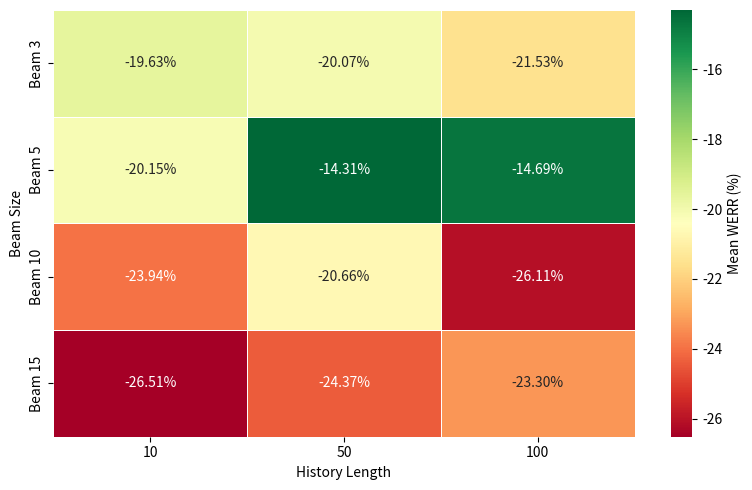

Write the Python code that produced this figure.
import pandas as pd
import matplotlib.pyplot as plt
import seaborn as sns

# Sample data based on WERR Mean values from your table
data = {
    "10": [-19.63, -20.15, -23.94, -26.51],
    "50": [-20.07, -14.31, -20.66, -24.37],
    "100": [-21.53, -14.69, -26.11, -23.30]
}

cerr_data = {
    "10": [-28.08, -29.32, -33.39, -43.09],
    "50": [-47.88, -23.15, -29.73, -42.35],
    "100": [-41.72, -20.01, -33.93, -43.80]  # Note: one positive outlier
}
beam_sizes = [3, 5, 10, 15]

df = pd.DataFrame(data, index=[f"Beam {b}" for b in beam_sizes])
df_clean = df.astype(float)

plt.figure(figsize=(8, 5))
sns.heatmap(df_clean, annot=True, fmt=".2f", cmap="RdYlGn", linewidths=0.5, cbar_kws={'label': 'Mean WERR (%)'})
plt.title("")
plt.xlabel("History Length")
plt.ylabel("Beam Size")

for text in plt.gca().texts:
    text.set_text(f"{text.get_text()}%")
plt.tight_layout()
plt.show()